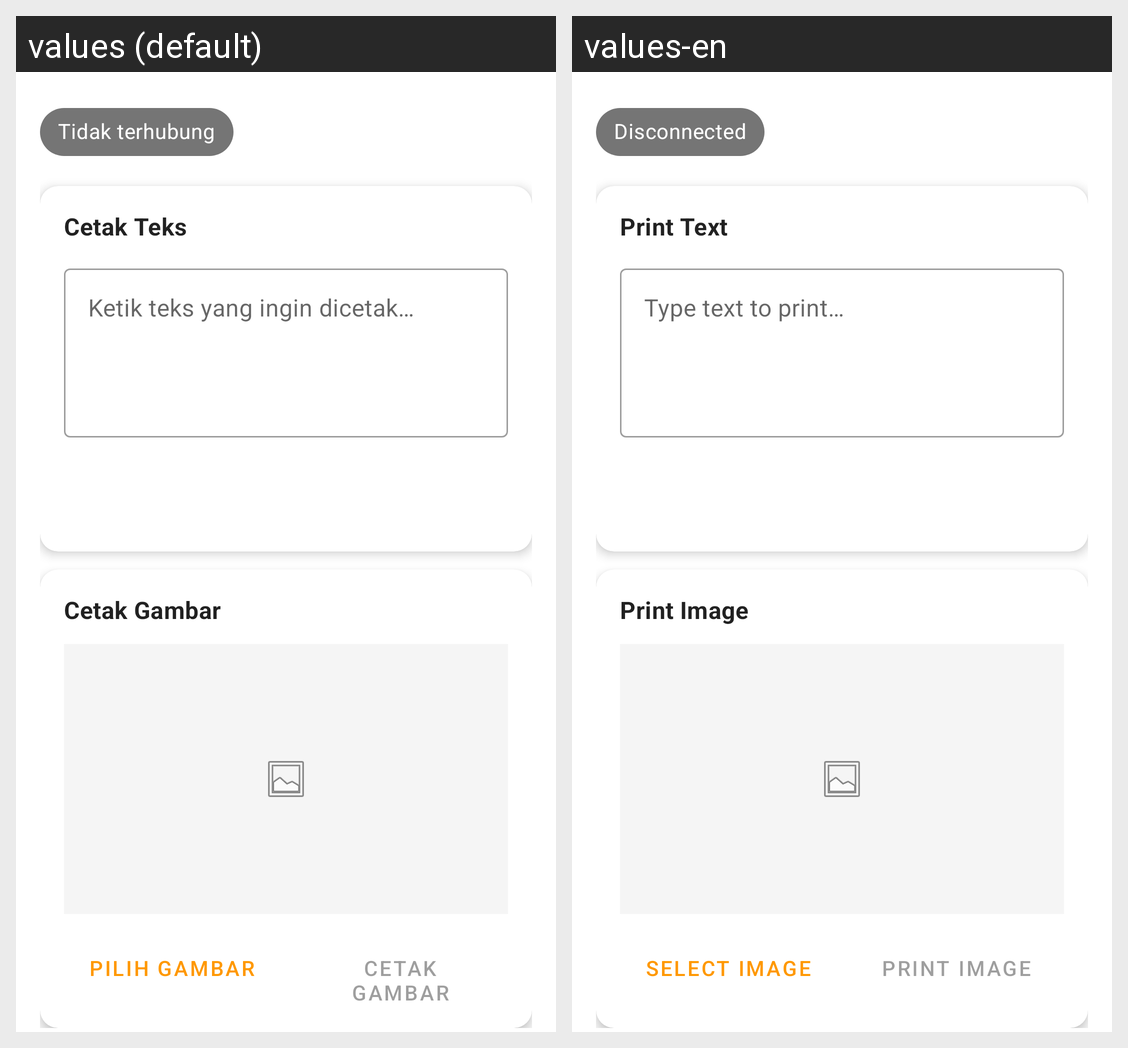

Here is an Android app screen in its default locale and in the app's own translations. Write out the translated-string differences for the strings that appear on this screen.
Android screen res/layout/fragment_tes_cetak.xml rendered under 2 locales, left to right: values (default), values-en. Device: Nexus 5 (rendered at 1080×1920; each locale shown at half size, 540×960, under a caption strip naming it); theme Theme.MaxThermal.
Strings drawn on this screen, with the default value and each locale's value (text and hints the layout hard-codes, and strings that could not be matched under every locale, appear in the picture but are not listed):

status_disconnected
  values: Tidak terhubung
  values-en: Disconnected

tes_cetak_text_label
  values: Cetak Teks
  values-en: Print Text

tes_cetak_text_hint
  values: Ketik teks yang ingin dicetak…
  values-en: Type text to print…

btn_cetak_teks
  values: Cetak Teks
  values-en: Print Text

tes_cetak_image_label
  values: Cetak Gambar
  values-en: Print Image

btn_pilih_gambar
  values: Pilih Gambar
  values-en: Select Image

btn_cetak_gambar
  values: Cetak Gambar
  values-en: Print Image
